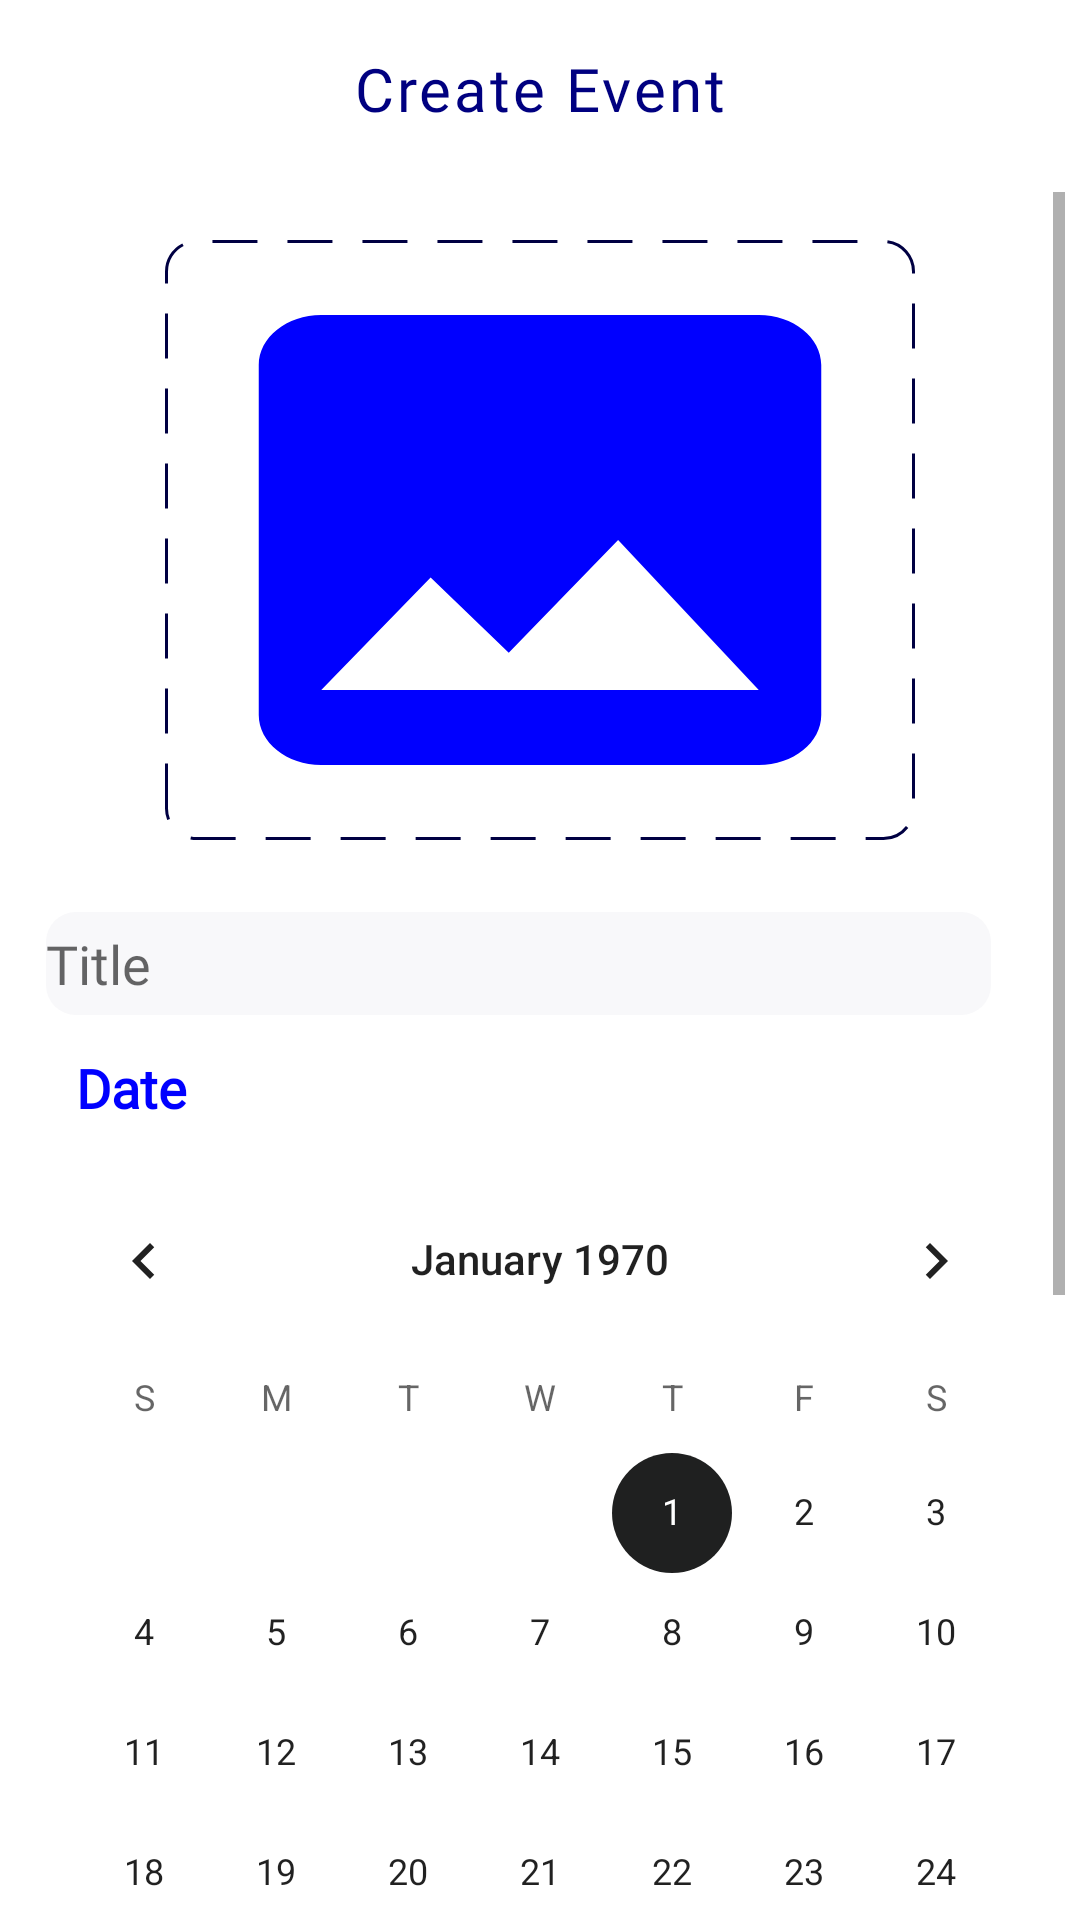

Write the Android layout XML for this screen, with the resource values it uses.
<!-- AndroidManifest.xml: application theme Theme.MiniProject -->
<!-- res/layout/event_add.xml -->
<?xml version="1.0" encoding="utf-8"?>
<androidx.constraintlayout.widget.ConstraintLayout xmlns:android="http://schemas.android.com/apk/res/android"
    xmlns:app="http://schemas.android.com/apk/res-auto"
    xmlns:tools="http://schemas.android.com/tools"
    android:layout_width="match_parent"
    android:layout_height="match_parent">

    <androidx.appcompat.widget.AppCompatImageButton
        android:id="@+id/appCompatImageButton"
        android:layout_width="28dp"
        android:layout_height="28dp"
        android:layout_marginTop="20dp"
        android:background="@drawable/circle"
        android:scaleType="fitXY"
        android:src="@drawable/x"
        app:layout_constraintEnd_toEndOf="parent"
        app:layout_constraintHorizontal_bias="0.082"
        app:layout_constraintStart_toStartOf="parent"
        app:layout_constraintTop_toTopOf="parent" />

    <TextView
        android:id="@+id/textView"
        android:layout_width="wrap_content"
        android:layout_height="wrap_content"
        android:layout_marginTop="16dp"
        android:fontFamily="@font/roboto"
        android:letterSpacing="0.05"
        android:text="Create Event"
        android:textColor="#000080"
        android:textSize="20sp"
        app:layout_constraintEnd_toEndOf="parent"
        app:layout_constraintHorizontal_bias="0.5"
        app:layout_constraintStart_toEndOf="@+id/appCompatImageButton"
        app:layout_constraintStart_toStartOf="parent"
        app:layout_constraintTop_toTopOf="parent" />

    <ScrollView
        android:id="@+id/scrollView2"
        android:layout_width="match_parent"
        android:layout_height="wrap_content"
        android:layout_marginTop="16dp"
        android:padding="5dp"
        app:layout_constraintEnd_toEndOf="parent"
        app:layout_constraintHorizontal_bias="0.5"
        app:layout_constraintStart_toStartOf="parent"
        app:layout_constraintTop_toBottomOf="@+id/textView">

        <androidx.constraintlayout.widget.ConstraintLayout
            android:layout_width="match_parent"
            android:layout_height="match_parent"
            android:paddingBottom="70dp">

            <ImageView
                android:id="@+id/add_image"
                android:layout_width="250dp"
                android:layout_height="200dp"
                android:layout_marginTop="16dp"
                android:background="@drawable/dashed_border_image"
                android:scaleType="fitXY"
                android:src="@drawable/ic_baseline_image_24"
                app:layout_constraintEnd_toEndOf="parent"
                app:layout_constraintHorizontal_bias="0.5"
                app:layout_constraintStart_toStartOf="parent"
                app:layout_constraintTop_toTopOf="parent" />

            <EditText
                android:id="@+id/ed_Name"
                android:layout_width="wrap_content"
                android:layout_height="wrap_content"
                android:paddingVertical="5dp"
                android:layout_marginTop="24dp"
                android:ems="15"
                android:background="@drawable/backg_shade"
                android:fontFamily="@font/roboto"
                android:hint="Title"
                app:layout_constraintEnd_toEndOf="parent"
                app:layout_constraintHorizontal_bias="0.298"
                app:layout_constraintStart_toStartOf="parent"
                app:layout_constraintTop_toBottomOf="@+id/add_image" />

            <TextView
                android:id="@+id/textView2"
                android:layout_width="wrap_content"
                android:layout_height="wrap_content"
                android:layout_marginTop="12dp"
                android:fontFamily="@font/merriweather_bold"
                android:text="Date"
                android:textColor="#0000ff"
                android:textSize="18sp"
                android:textStyle="bold"
                app:layout_constraintEnd_toEndOf="parent"
                app:layout_constraintHorizontal_bias="0.065"
                app:layout_constraintStart_toStartOf="parent"
                app:layout_constraintTop_toBottomOf="@+id/ed_Name" />

            <CalendarView
                android:id="@+id/calendarView"
                android:layout_width="wrap_content"
                android:layout_height="wrap_content"
                android:layout_marginTop="48dp"
                app:layout_constraintEnd_toEndOf="parent"
                app:layout_constraintHorizontal_bias="0.511"
                app:layout_constraintStart_toStartOf="parent"
                app:layout_constraintTop_toBottomOf="@+id/ed_Name" />

            <TextView
                android:id="@+id/textView3"
                android:layout_width="wrap_content"
                android:layout_height="wrap_content"
                android:layout_marginTop="12dp"
                android:fontFamily="@font/merriweather_bold"
                android:text="Time"
                android:textColor="#0000ff"
                android:textSize="18sp"
                android:textStyle="bold"
                app:layout_constraintEnd_toEndOf="parent"
                app:layout_constraintHorizontal_bias="0.075"
                app:layout_constraintStart_toStartOf="parent"
                app:layout_constraintTop_toBottomOf="@+id/calendarView" />

            <TimePicker
                android:id="@+id/timePicker3"
                android:layout_width="300dp"
                android:layout_height="140dp"
                android:layout_marginTop="48dp"
                android:timePickerMode="spinner"
                app:layout_constraintEnd_toEndOf="parent"
                app:layout_constraintHorizontal_bias="0.5"
                app:layout_constraintStart_toStartOf="parent"
                app:layout_constraintTop_toTopOf="@+id/textView3" />

            <EditText
                android:id="@+id/ed_Venue"
                android:paddingVertical="5dp"
                android:layout_width="wrap_content"
                android:layout_height="wrap_content"
                android:layout_marginTop="15dp"
                android:ems="15"
                android:background="@drawable/backg_shade"
                android:fontFamily="@font/roboto"
                android:hint="Location"
                app:layout_constraintEnd_toEndOf="parent"
                app:layout_constraintHorizontal_bias="0.298"
                app:layout_constraintStart_toStartOf="parent"
                app:layout_constraintTop_toBottomOf="@+id/timePicker3" />

            <EditText
                android:id="@+id/ed_description"
                android:layout_width="wrap_content"
                android:layout_height="wrap_content"
                android:layout_marginVertical="10dp"
                android:layout_marginTop="10dp"
                android:ems="15"
                android:paddingVertical="5dp"
                android:background="@drawable/backg_shade"
                android:fontFamily="@font/roboto"
                android:hint="Description"
                android:inputType="textMultiLine"
                app:layout_constraintEnd_toEndOf="parent"
                app:layout_constraintHorizontal_bias="0.298"
                app:layout_constraintStart_toStartOf="parent"
                app:layout_constraintTop_toBottomOf="@+id/ed_Venue" />

            <androidx.appcompat.widget.AppCompatButton
                android:id="@+id/ed_submit"
                android:layout_width="200dp"
                android:layout_height="wrap_content"
                android:layout_marginVertical="20dp"
                android:background="@drawable/button_join"
                android:fontFamily="@font/roboto"
                android:letterSpacing="0.05"
                android:text="Create"
                android:textColor="@color/white"
                app:layout_constraintEnd_toEndOf="parent"
                app:layout_constraintHorizontal_bias="0.497"
                app:layout_constraintStart_toStartOf="parent"
                app:layout_constraintTop_toBottomOf="@+id/ed_description" />

        </androidx.constraintlayout.widget.ConstraintLayout>


    </ScrollView>

</androidx.constraintlayout.widget.ConstraintLayout>
<!-- resources referenced by this layout -->
<resources>
  <color name="white">#FFFFFFFF</color>
  <!-- drawable backg_shade (drawable) -->
  <?xml version="1.0" encoding="utf-8"?>
  <shape xmlns:android="http://schemas.android.com/apk/res/android"
      android:shape="rectangle">
  
      <solid android:color="#F8F8FA"/>
      <corners android:radius="10dp"/>
  
  </shape>
  <!-- drawable button_join (drawable) -->
  <?xml version="1.0" encoding="utf-8"?>
  <shape xmlns:android="http://schemas.android.com/apk/res/android"
      android:shape="rectangle">
  
      <solid android:color="#0000ff"/>
      <corners android:radius="10dp"/>
  
  </shape>
  <!-- drawable dashed_border_image (drawable) -->
  <?xml version="1.0" encoding="utf-8"?>
  <selector xmlns:android="http://schemas.android.com/apk/res/android">
  
      <item>
          <shape android:shape="rectangle">
              <corners android:radius="10dp"/>
              <stroke android:width="1dp" android:color="#000042"
                  android:dashWidth="15dp"
                  android:dashGap="10dp"/>
          </shape>
      </item>
  
  </selector>
  <!-- drawable ic_baseline_image_24 (drawable) -->
  <vector android:height="24dp" android:tint="#0000ff"
      android:viewportHeight="24" android:viewportWidth="24"
      android:width="24dp" xmlns:android="http://schemas.android.com/apk/res/android">
      <path android:fillColor="@android:color/white" android:pathData="M21,19V5c0,-1.1 -0.9,-2 -2,-2H5c-1.1,0 -2,0.9 -2,2v14c0,1.1 0.9,2 2,2h14c1.1,0 2,-0.9 2,-2zM8.5,13.5l2.5,3.01L14.5,12l4.5,6H5l3.5,-4.5z"/>
  </vector>
  <style name="Theme.MiniProject" parent="Theme.MaterialComponents.DayNight.NoActionBar">
          
          <item name="colorPrimary">#132FE3</item>
          <item name="colorPrimaryVariant">#11357C</item>
          <item name="colorOnPrimary">@color/white</item>
          
          <item name="colorSecondary">#1F2020</item>
          <item name="colorSecondaryVariant">#6A9898</item>
          <item name="colorOnSecondary">#4554B5</item>
          
          <item name="android:statusBarColor" tools:targetApi="l">?attr/colorPrimaryVariant</item>
          
  
      </style>
</resources>
